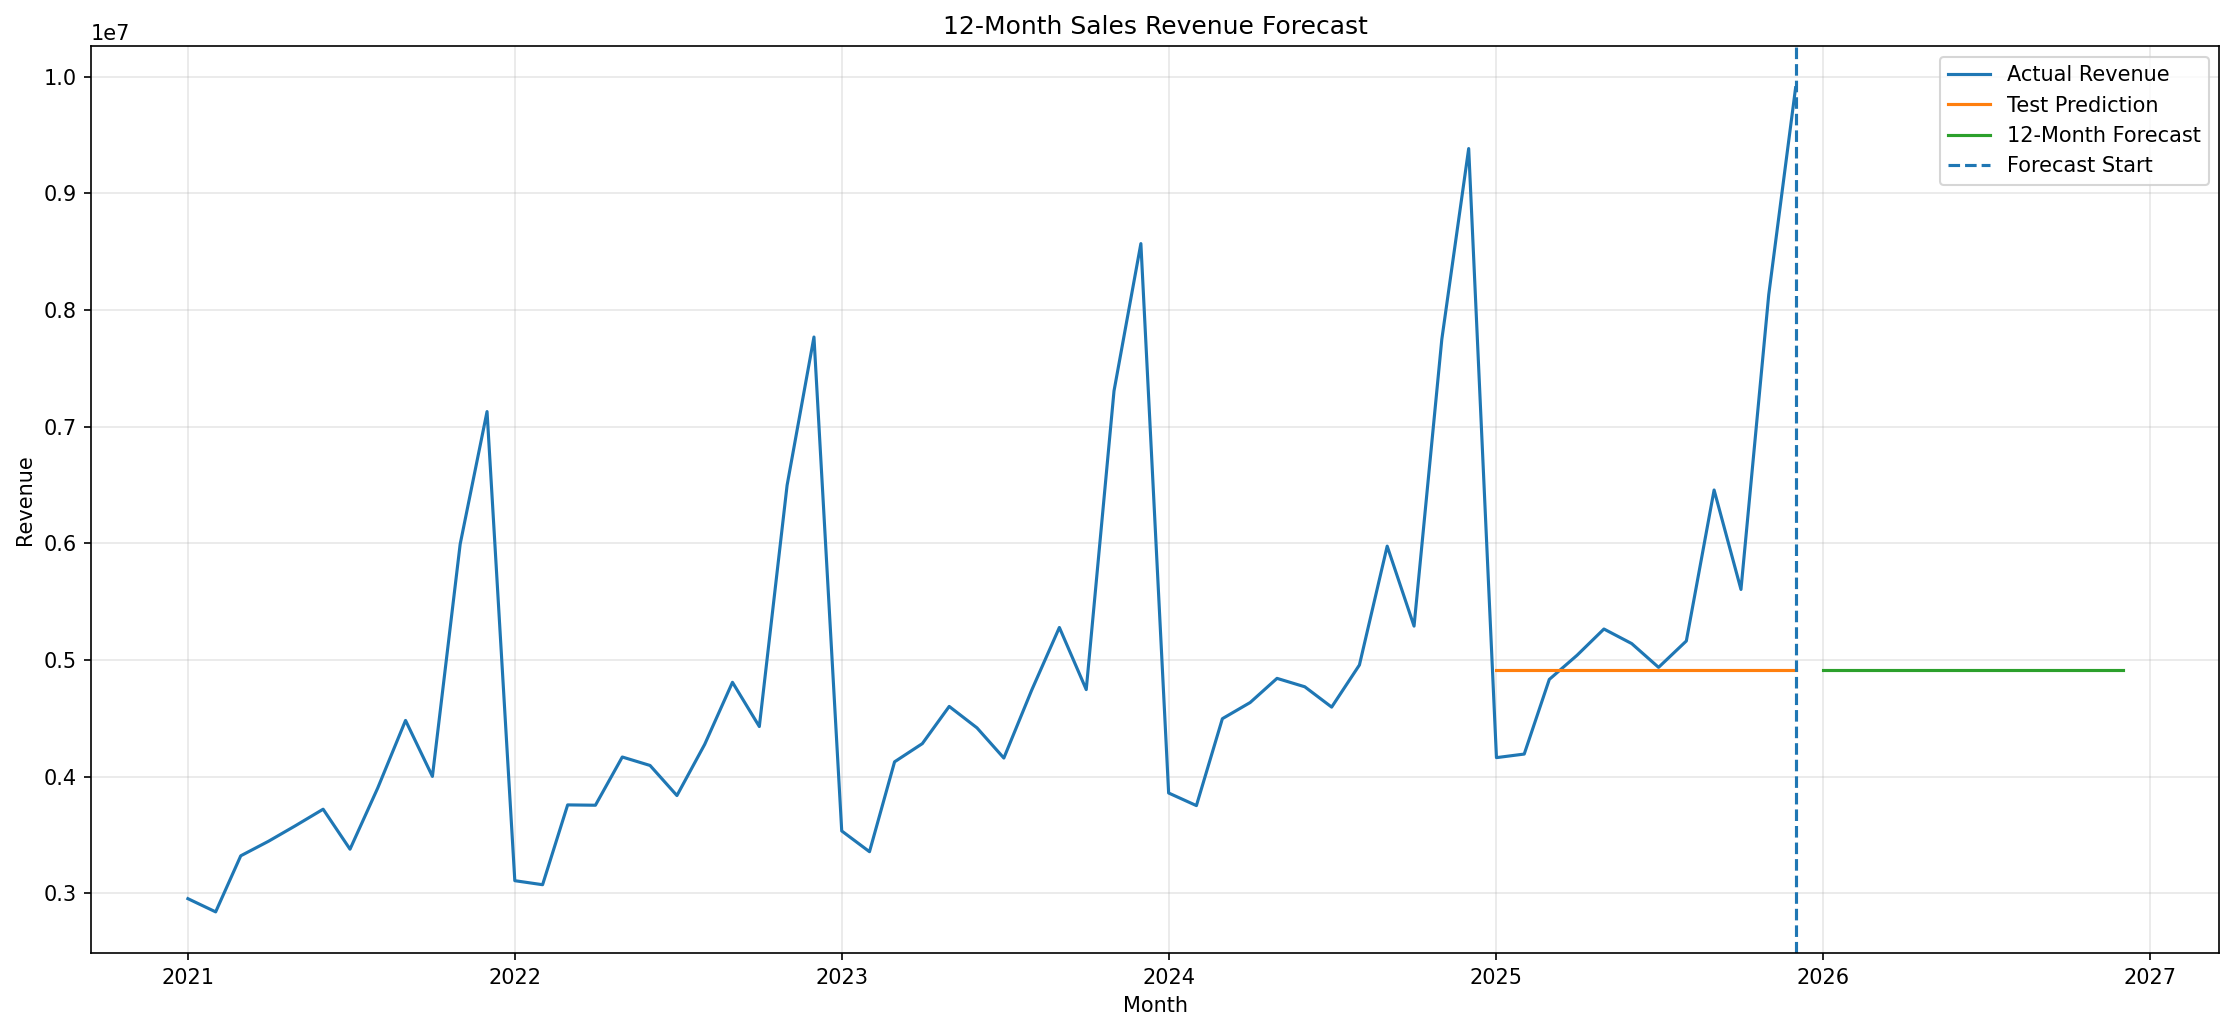

Data behind this chart, as committed beside it:
full_date, forecast_revenue
2026-01-01, 4916540
2026-02-01, 4916540
2026-03-01, 4916540
2026-04-01, 4916540
2026-05-01, 4916540
2026-06-01, 4916540
2026-07-01, 4916540
2026-08-01, 4916540
2026-09-01, 4916540
2026-10-01, 4916540
2026-11-01, 4916540
2026-12-01, 4916540
